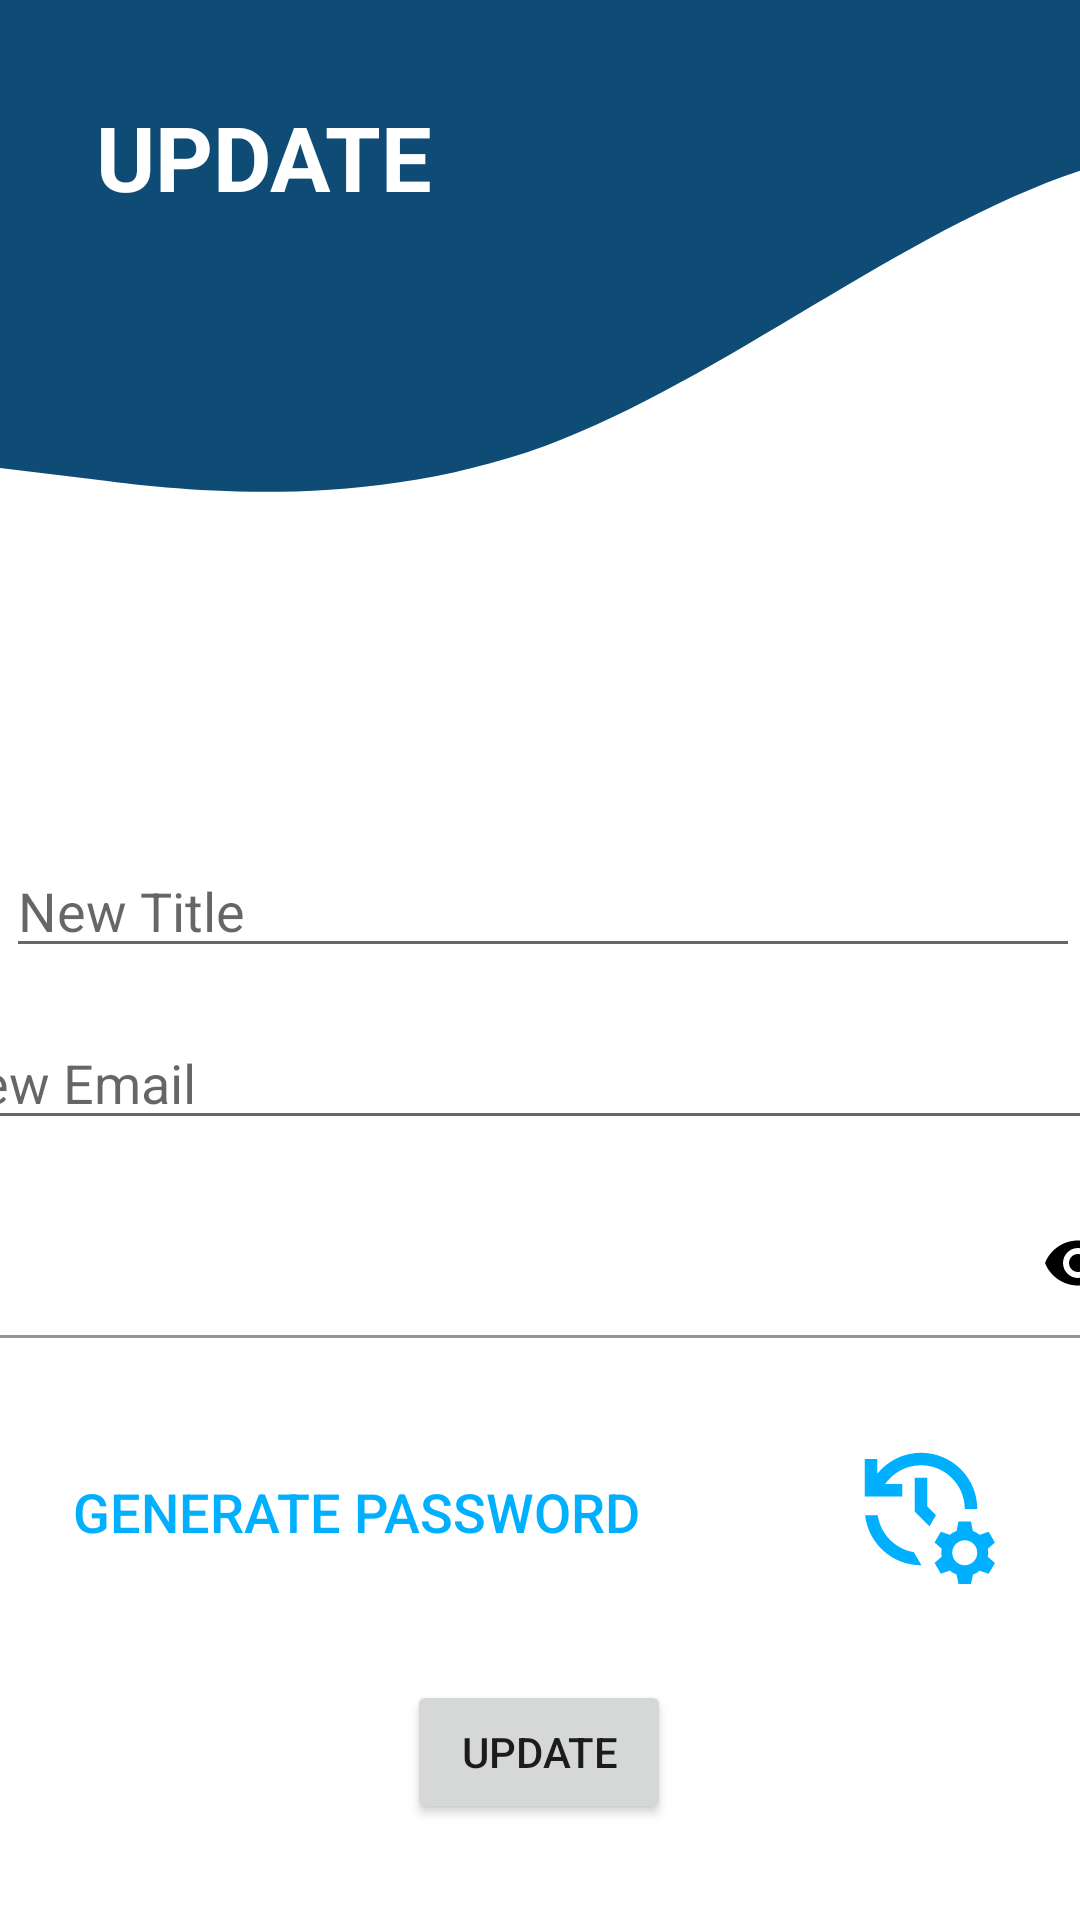

Write the Android layout XML for this screen, with the resource values it uses.
<!-- AndroidManifest.xml: application theme Theme.NewPROJECT -->
<!-- res/layout/update_login.xml -->
<?xml version="1.0" encoding="utf-8"?>
<androidx.constraintlayout.widget.ConstraintLayout xmlns:android="http://schemas.android.com/apk/res/android"
    xmlns:app="http://schemas.android.com/apk/res-auto"
    xmlns:tools="http://schemas.android.com/tools"
    android:layout_width="match_parent"
    android:layout_height="match_parent"
    android:background="@drawable/wave"
    tools:context=".update_login">

    <Button
        android:id="@+id/u_login"
        android:layout_width="wrap_content"
        android:layout_height="wrap_content"
        android:layout_marginStart="158dp"
        android:layout_marginEnd="159dp"
        android:layout_marginBottom="32dp"

        android:text="update"
        app:layout_constraintBottom_toBottomOf="parent"
        app:layout_constraintEnd_toEndOf="parent"
        app:layout_constraintHorizontal_bias="0.5"
        app:layout_constraintStart_toStartOf="parent" />

    <EditText
        android:id="@+id/u_title"
        android:layout_width="0dp"
        android:layout_height="wrap_content"
        android:layout_marginLeft="2dp"
        android:layout_marginBottom="16dp"
        android:ems="10"

        android:hint="New Title"
        android:inputType="textEmailAddress"
        app:layout_constraintBottom_toTopOf="@+id/u_email"
        app:layout_constraintEnd_toEndOf="parent"
        app:layout_constraintStart_toStartOf="parent"
        tools:ignore="TouchTargetSizeCheck" />


    <EditText
        android:id="@+id/u_email"
        android:layout_width="410dp"
        android:layout_height="wrap_content"
        android:layout_marginStart="2dp"
        android:layout_marginBottom="16dp"

        android:ems="10"
        android:hint="New Email"
        android:inputType="textEmailAddress"
        app:layout_constraintBottom_toTopOf="@+id/password_layout"
        app:layout_constraintEnd_toEndOf="parent"
        app:layout_constraintStart_toStartOf="parent"
        tools:ignore="TouchTargetSizeCheck" />

    <com.google.android.material.textfield.TextInputLayout
        android:id="@+id/password_layout"
        android:layout_width="402dp"
        android:layout_height="50dp"
        android:layout_marginEnd="0dp"
        android:layout_marginBottom="34dp"
        app:layout_constraintBottom_toTopOf="@+id/u_generate"
        app:layout_constraintEnd_toEndOf="parent"
        app:layout_constraintStart_toStartOf="parent"
        app:passwordToggleEnabled="true"
        app:passwordToggleTint="@color/black">

        <com.google.android.material.textfield.TextInputEditText
            android:id="@+id/u_password"
            android:layout_width="402dp"
            android:layout_height="50dp"
            android:layout_marginLeft="2dp"
            android:layout_marginRight="0dp"
            android:layout_marginBottom="52dp"
            android:background="@drawable/delet"
            android:inputType="textPassword"
            android:textSize="16dp"

            app:layout_constraintBottom_toTopOf="@+id/u_generate"
            app:layout_constraintEnd_toEndOf="parent"
            app:layout_constraintHorizontal_bias="0.0"
            app:layout_constraintStart_toStartOf="parent"
            tools:ignore="TouchTargetSizeCheck" />
    </com.google.android.material.textfield.TextInputLayout>

    <TextView
        android:id="@+id/textView13"
        android:layout_width="120dp"
        android:layout_height="39dp"
        android:layout_marginStart="32dp"
        android:layout_marginTop="32dp"
        android:text="UPDATE"
        android:textColor="@color/white"
        android:textSize="30dp"
        android:textStyle="bold"
        app:layout_constraintStart_toStartOf="parent"
        app:layout_constraintTop_toTopOf="parent" />

    <ImageView
        android:id="@+id/imageView"
        android:layout_width="200dp"
        android:layout_height="150dp"
        app:layout_constraintBottom_toBottomOf="parent"
        app:layout_constraintEnd_toEndOf="parent"
        app:layout_constraintHorizontal_bias="0.5"
        app:layout_constraintStart_toStartOf="parent"
        app:layout_constraintTop_toTopOf="parent"
        app:layout_constraintVertical_bias="0.168"
        app:srcCompat="@drawable/update__login" />

    <Button
        android:id="@+id/u_generate"
        style="@style/Widget.AppCompat.Button.Borderless.Colored"
        android:layout_width="wrap_content"
        android:layout_height="wrap_content"
        android:layout_marginBottom="32dp"
        android:text="Generate password"
        android:textColor="#00B0FF"
        android:textSize="18dp"
        app:layout_constraintBottom_toTopOf="@+id/u_login"
        app:layout_constraintEnd_toEndOf="parent"
        app:layout_constraintHorizontal_bias="0.083"
        app:layout_constraintStart_toStartOf="parent" />

    <ImageButton
        android:id="@+id/history"
        android:layout_width="50dp"
        android:layout_height="50dp"
        android:layout_marginEnd="28dp"
        android:layout_marginBottom="112dp"
        android:background="@drawable/delet"
        android:src="@drawable/history"
        android:text="Button"
        app:layout_constraintBottom_toBottomOf="parent"
        app:layout_constraintEnd_toEndOf="parent" />


</androidx.constraintlayout.widget.ConstraintLayout>
<!-- resources referenced by this layout -->
<resources>
  <color name="black">#FF000000</color>
  <color name="white">#FFFFFF</color>
  <!-- drawable delet (drawable) -->
  <?xml version="1.0" encoding="utf-8"?>
  <selector xmlns:android="http://schemas.android.com/apk/res/android">
      <shape xmlns:android="http://schemas.android.com/apk/res/android"
          android:shape="rectangle">
          <solid android:color="#FF0000" />
          <corners android:radius="50dp" />
      </shape>
  </selector>
  <!-- drawable history (drawable) -->
  <vector android:height="50dp" android:tint="#00B0FF"
      android:viewportHeight="24" android:viewportWidth="24"
      android:width="50dp" xmlns:android="http://schemas.android.com/apk/res/android">
      <path android:fillColor="@android:color/white" android:pathData="M22.69,18.37l1.14,-1l-1,-1.73l-1.45,0.49c-0.32,-0.27 -0.68,-0.48 -1.08,-0.63L20,14h-2l-0.3,1.49c-0.4,0.15 -0.76,0.36 -1.08,0.63l-1.45,-0.49l-1,1.73l1.14,1c-0.08,0.5 -0.08,0.76 0,1.26l-1.14,1l1,1.73l1.45,-0.49c0.32,0.27 0.68,0.48 1.08,0.63L18,24h2l0.3,-1.49c0.4,-0.15 0.76,-0.36 1.08,-0.63l1.45,0.49l1,-1.73l-1.14,-1C22.77,19.13 22.77,18.87 22.69,18.37zM19,21c-1.1,0 -2,-0.9 -2,-2s0.9,-2 2,-2s2,0.9 2,2S20.1,21 19,21zM11,7v5.41l2.36,2.36l1.04,-1.79L13,11.59V7H11zM21,12c0,-4.97 -4.03,-9 -9,-9C9.17,3 6.65,4.32 5,6.36V4H3v6h6V8H6.26C7.53,6.19 9.63,5 12,5c3.86,0 7,3.14 7,7H21zM10.86,18.91C7.87,18.42 5.51,16.01 5.08,13H3.06c0.5,4.5 4.31,8 8.94,8c0.02,0 0.05,0 0.07,0L10.86,18.91z"/>
  </vector>
  <!-- drawable wave (drawable) -->
  <vector xmlns:android="http://schemas.android.com/apk/res/android"
      android:width="120dp"
      android:height="120dp"
      android:viewportWidth="190"
      android:viewportHeight="919">
    <path
        android:pathData="M0,224L16,229.3C32,235 64,245 96,213.3C128,181 160,107 192,80C224,53 256,75 288,106.7C320,139 352,181 384,192C416,203 448,181 480,192C512,203 544,245 576,272C608,299 640,309 672,298.7C704,288 736,256 768,234.7C800,213 832,203 864,192C896,181 928,171 960,138.7C992,107 1024,53 1056,32C1088,11 1120,21 1152,58.7C1184,96 1216,160 1248,197.3C1280,235 1312,245 1344,234.7C1376,224 1408,192 1424,176L1440,160L1440,0L1424,0C1408,0 1376,0 1344,0C1312,0 1280,0 1248,0C1216,0 1184,0 1152,0C1120,0 1088,0 1056,0C1024,0 992,0 960,0C928,0 896,0 864,0C832,0 800,0 768,0C736,0 704,0 672,0C640,0 608,0 576,0C544,0 512,0 480,0C448,0 416,0 384,0C352,0 320,0 288,0C256,0 224,0 192,0C160,0 128,0 96,0C64,0 32,0 16,0L0,0Z"
        android:fillColor="#0F4C75"/>
  </vector>
  <style name="Theme.NewPROJECT" parent="Theme.MaterialComponents.DayNight.DarkActionBar">
          
          <item name="colorPrimary">#1B262C</item>
          <item name="colorPrimaryVariant">#0F4C75</item>
          <item name="colorOnPrimary">#ECECEC</item>
          
          <item name="colorSecondary">#BBE1FA</item>
          <item name="colorSecondaryVariant">#146C94</item>
          <item name="colorOnSecondary">#3282B8</item>
          
          <item name="android:statusBarColor">?attr/colorPrimaryVariant</item>
          
      </style>
</resources>
